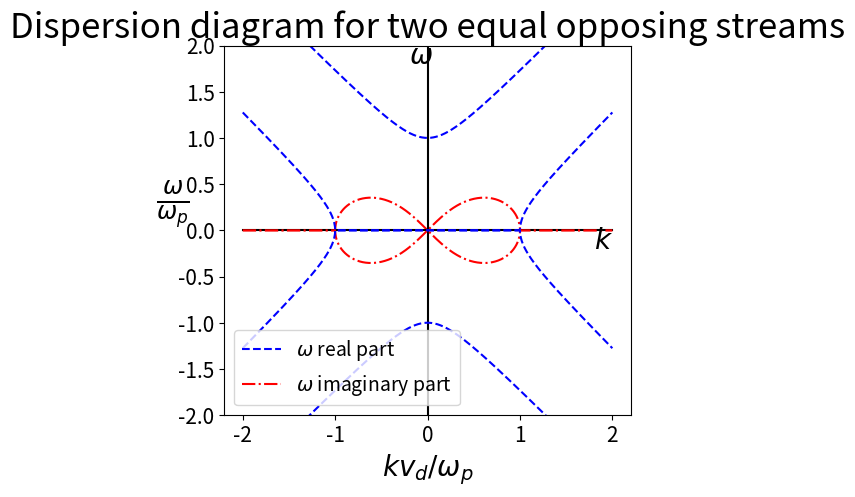

This chart was generated by the following Python code:
import numpy as np
import matplotlib.pyplot as plt
## speed of light
c=299792458
## Electron charge
q_e=1.60217662e-19
## Electron mass
m_e=9.10938356e-31
## Vacuum permittivity  
eps0 = 8.85418782e-12
##
mu0 = 1.25663706e-6
##
kb=1.38064852e-23



## Temperature
T=1e3
## Particle density
n=1e12

w_pe=np.sqrt(n*q_e**2/(m_e*eps0))
v_drift=np.sqrt(2*kb*T/m_e)*2.5
print(v_drift)
k=(np.linspace(-2,2,1200)+0j)*w_pe/v_drift
x= k*v_drift/w_pe

w1 = w_pe*np.sqrt((1+2*x**2+np.sqrt(1+8*x**2))/2)/w_pe
w2 = w_pe*np.sqrt((1+2*x**2-np.sqrt(1+8*x**2))/2)/w_pe
w3 = -w_pe*np.sqrt((1+2*x**2-np.sqrt(1+8*x**2))/2)/w_pe
w4 = -w_pe*np.sqrt((1+2*x**2+np.sqrt(1+8*x**2))/2)/w_pe

#w1=  np.sqrt(k**2*v_drift**2+w_pe**2+w_pe*np.sqrt(4*k**2*v_drift**2+w_pe**2))/w_pe 
#w2=  np.sqrt(k**2*v_drift**2+w_pe**2-w_pe*np.sqrt(4*k**2*v_drift**2+w_pe**2))/w_pe 
#w3= -np.sqrt(k**2*v_drift**2+w_pe**2-w_pe*np.sqrt(4*k**2*v_drift**2+w_pe**2))/w_pe 
#w4= -np.sqrt(k**2*v_drift**2+w_pe**2+w_pe*np.sqrt(4*k**2*v_drift**2+w_pe**2))/w_pe 
#
w2I = w2.imag
w2R = w2.real
w3I = w3.imag
w3R = w3.real
#w2R[ w2.real==0 ] = np.nan
#w3I[ w3.imag==0 ] = np.nan
#w3R[ w3.real==0 ] = np.nan
#w2I[ w2.imag==0 ] = np.nan

k_scaled=k*v_drift/w_pe
fig, ax = plt.subplots()
ax.plot(k_scaled,w1,'b--')
ax.plot(k_scaled,w2I,'r-.')
x1, y1 = [-2, 2], [0, 0]
x2, y2 = [0, 0], [-2, 2]
plt.plot(x1, y1,'k')
plt.plot(x2,y2,'k')
ax.plot(k_scaled,w2R,'b--')
ax.plot(k_scaled,w3I,'r-.')
ax.plot(k_scaled,w3R,'b--')
ax.plot(k_scaled,w4,'b--')
ax.set_aspect('equal', 'box')
ax.set(ylim=(-2,2))
left,right = ax.get_xlim()
low,high = ax.get_ylim()
plt.text(-0.2,1.8,r'$\omega$',fontsize=20)
plt.text(1.8,-0.2,r'$k$',fontsize=20)
plt.ylabel(r'$\frac{\omega}{\omega_p}$',fontsize=25,rotation=0)
plt.xlabel(r'$kv_d/\omega_p$',fontsize=20)
plt.title("Dispersion diagram for two equal opposing streams",fontsize=25)
ax.legend([r'$\omega$ real part',r'$\omega$ imaginary part' ],fontsize=14)
ax.tick_params(axis='both', which='major', labelsize=15)
plt.show()

